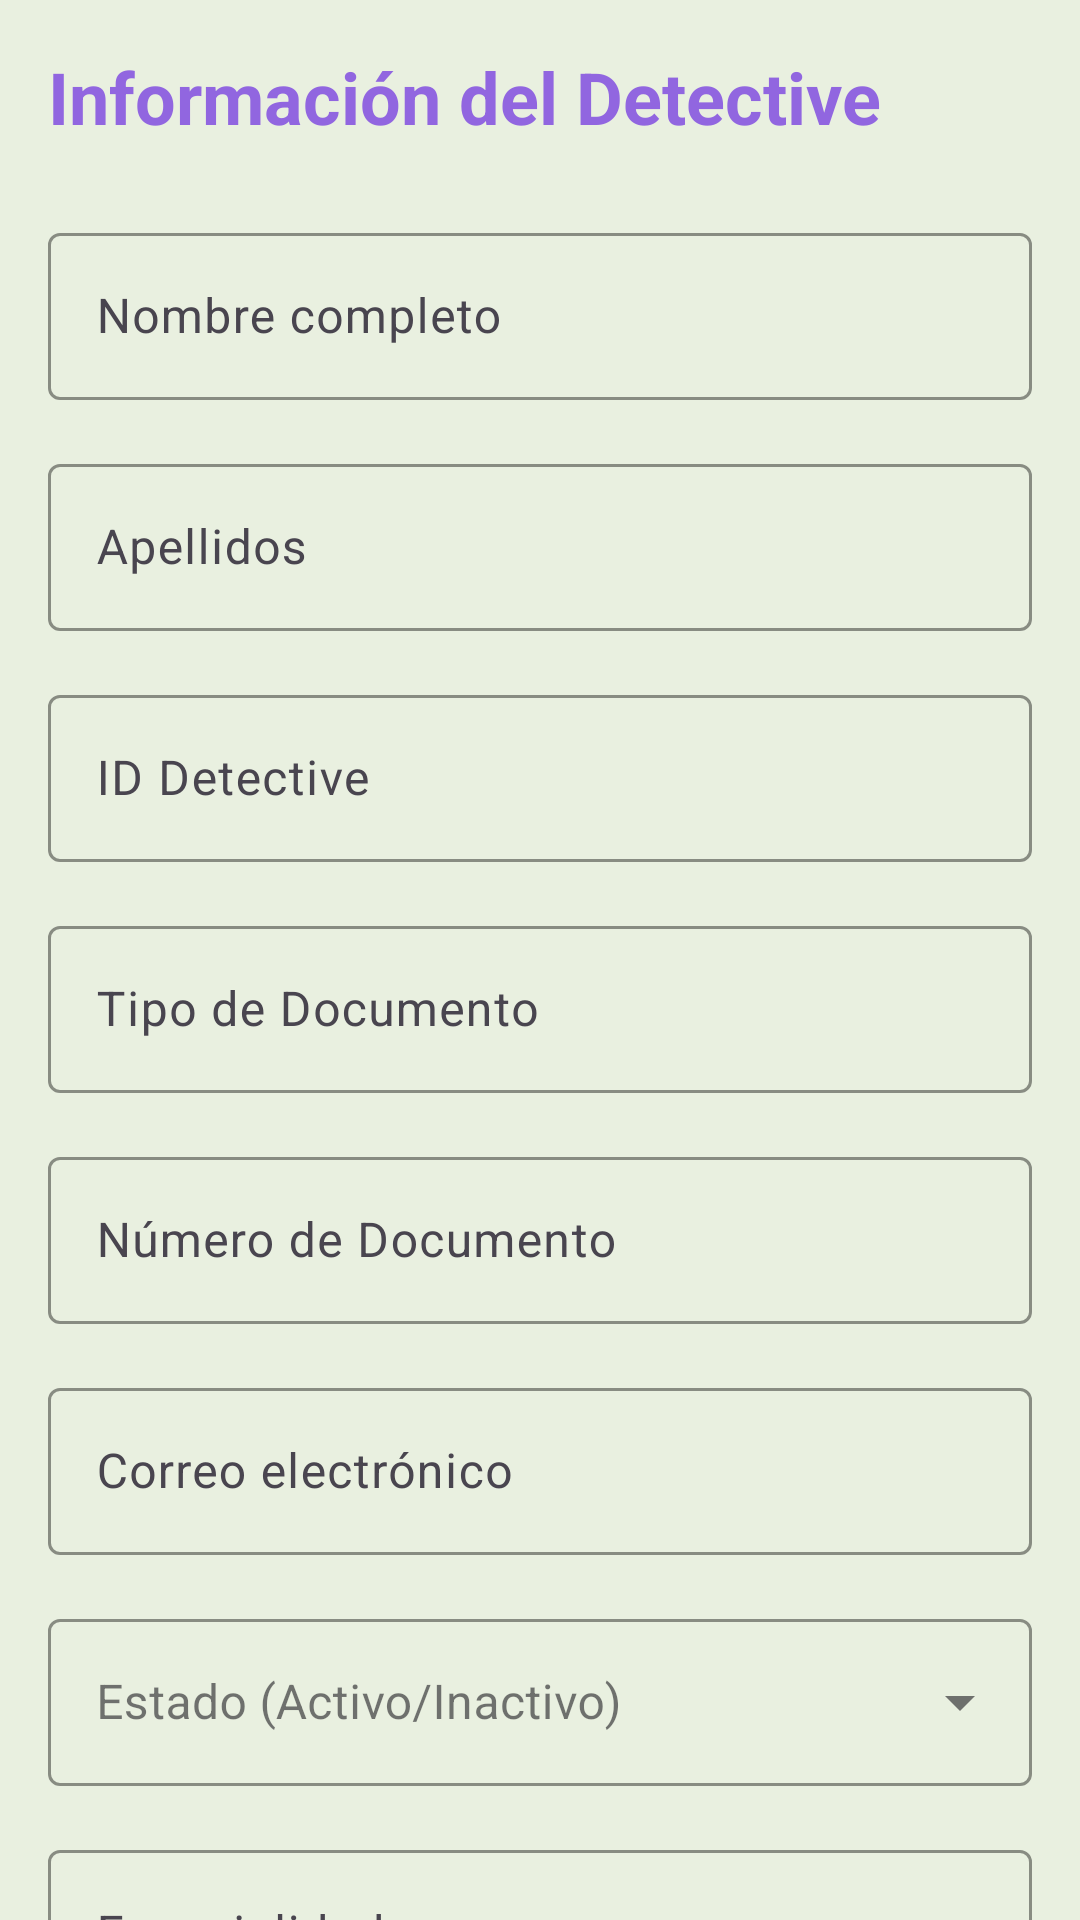

The Android layout XML behind this screen, and the referenced resources:
<!-- AndroidManifest.xml: application theme Theme.AplicacionPTC -->
<!-- res/layout/activity_editar_detectives.xml -->
<?xml version="1.0" encoding="utf-8"?>
<androidx.core.widget.NestedScrollView
    xmlns:android="http://schemas.android.com/apk/res/android"
    xmlns:app="http://schemas.android.com/apk/res-auto"
    android:id="@+id/main"
    android:layout_width="match_parent"
    android:layout_height="match_parent"
    android:background="@color/blancoHueso"
    android:fillViewport="true">

    <LinearLayout
        android:layout_width="match_parent"
        android:layout_height="wrap_content"
        android:orientation="vertical"
        android:padding="16dp">

        <TextView
            android:layout_width="match_parent"
            android:layout_height="wrap_content"
            android:text="Información del Detective"
            android:textSize="24sp"
            android:textStyle="bold"
            android:textColor="@color/lila"
            android:layout_marginBottom="24dp"/>

        <com.google.android.material.textfield.TextInputLayout
            android:layout_width="match_parent"
            android:layout_height="wrap_content"
            android:layout_marginBottom="16dp"
            app:boxStrokeColor="@color/black"
            app:hintTextColor="@color/gris">

            <com.google.android.material.textfield.TextInputEditText
                android:id="@+id/edtNombre"
                android:layout_width="match_parent"
                android:layout_height="wrap_content"
                android:hint="Nombre completo"
                android:inputType="textPersonName"/>
        </com.google.android.material.textfield.TextInputLayout>

        <com.google.android.material.textfield.TextInputLayout
            android:layout_width="match_parent"
            android:layout_height="wrap_content"
            android:layout_marginBottom="16dp"
            app:boxStrokeColor="@color/black"
            app:hintTextColor="@color/gris">

            <com.google.android.material.textfield.TextInputEditText
                android:id="@+id/edtApellidos"
                android:layout_width="match_parent"
                android:layout_height="wrap_content"
                android:hint="Apellidos"
                android:inputType="textPersonName"/>
        </com.google.android.material.textfield.TextInputLayout>

        <com.google.android.material.textfield.TextInputLayout
            android:layout_width="match_parent"
            android:layout_height="wrap_content"
            android:layout_marginBottom="16dp"
            app:boxStrokeColor="@color/black"
            app:hintTextColor="@color/gris">

            <com.google.android.material.textfield.TextInputEditText
                android:id="@+id/edtId"
                android:layout_width="match_parent"
                android:layout_height="wrap_content"
                android:hint="ID Detective"
                android:inputType="text"/>
        </com.google.android.material.textfield.TextInputLayout>


        <com.google.android.material.textfield.TextInputLayout
            android:layout_width="match_parent"
            android:layout_height="wrap_content"
            android:layout_marginBottom="16dp"
            app:boxStrokeColor="@color/black"
            app:hintTextColor="@color/gris">

            <com.google.android.material.textfield.TextInputEditText
                android:id="@+id/edtTipoDocumento"
                android:layout_width="match_parent"
                android:layout_height="wrap_content"
                android:hint="Tipo de Documento"
                android:inputType="text"/>
        </com.google.android.material.textfield.TextInputLayout>

        <com.google.android.material.textfield.TextInputLayout
            android:layout_width="match_parent"
            android:layout_height="wrap_content"
            android:layout_marginBottom="16dp"
            app:boxStrokeColor="@color/black"
            app:hintTextColor="@color/gris">

            <com.google.android.material.textfield.TextInputEditText
                android:id="@+id/edtNumeroDocumento"
                android:layout_width="match_parent"
                android:layout_height="wrap_content"
                android:hint="Número de Documento"
                android:inputType="text"/>
        </com.google.android.material.textfield.TextInputLayout>

        <com.google.android.material.textfield.TextInputLayout
            android:layout_width="match_parent"
            android:layout_height="wrap_content"
            android:layout_marginBottom="16dp"
            app:boxStrokeColor="@color/black"
            app:hintTextColor="@color/gris">

            <com.google.android.material.textfield.TextInputEditText
                android:id="@+id/edtCorreo"
                android:layout_width="match_parent"
                android:layout_height="wrap_content"
                android:hint="Correo electrónico"
                android:inputType="textEmailAddress"/>
        </com.google.android.material.textfield.TextInputLayout>

        <com.google.android.material.textfield.TextInputLayout
            style="@style/Widget.MaterialComponents.TextInputLayout.OutlinedBox.ExposedDropdownMenu"
            android:layout_width="match_parent"
            android:layout_height="wrap_content"
            android:layout_marginBottom="16dp"
            android:hint="Estado (Activo/Inactivo)"
            app:boxStrokeColor="@color/lila"
            app:hintTextColor="@color/gris"
            app:startIconTint="@color/lila">

            <AutoCompleteTextView
                android:id="@+id/edtActivo"
                android:layout_width="match_parent"
                android:layout_height="wrap_content"
                android:inputType="none"/>
        </com.google.android.material.textfield.TextInputLayout>

        <com.google.android.material.textfield.TextInputLayout
            android:layout_width="match_parent"
            android:layout_height="wrap_content"
            android:layout_marginBottom="24dp"
            app:boxStrokeColor="@color/black"
            app:hintTextColor="@color/gris">

            <com.google.android.material.textfield.TextInputEditText
                android:id="@+id/edtEspecialidad"
                android:layout_width="match_parent"
                android:layout_height="wrap_content"
                android:hint="Especialidades"
                android:focusable="false"
                android:clickable="true"
                android:inputType="none" />
        </com.google.android.material.textfield.TextInputLayout>


        <LinearLayout
            android:layout_width="match_parent"
            android:layout_height="wrap_content"
            android:orientation="horizontal"
            android:gravity="end">

            <com.google.android.material.button.MaterialButton
                android:id="@+id/btnVolverGestion"
                android:layout_width="wrap_content"
                android:layout_height="wrap_content"
                android:text="Cancelar"
                android:textColor="@color/rojo"
                style="@style/Widget.MaterialComponents.Button.TextButton"
                android:layout_marginEnd="8dp"/>

            <com.google.android.material.button.MaterialButton
                android:id="@+id/btnGuardarDetective"
                android:layout_width="wrap_content"
                android:layout_height="wrap_content"
                android:text="Guardar Detective"
                android:padding="12dp"
                app:cornerRadius="8dp"
                android:backgroundTint="@color/lila"
                android:textColor="@android:color/white"/>
        </LinearLayout>
    </LinearLayout>
</androidx.core.widget.NestedScrollView>
<!-- resources referenced by this layout -->
<resources>
  <color name="black">#FF000000</color>
  <color name="blancoHueso">#E9F0E0</color>
  <color name="gris">#615D5D</color>
  <color name="lila">#9166E0</color>
  <color name="rojo">#EF4444</color>
  <style name="Theme.AplicacionPTC" parent="Base.Theme.AplicacionPTC" />
  <style name="Base.Theme.AplicacionPTC" parent="Theme.Material3.DayNight.NoActionBar">
          
           <item name="colorPrimary">@color/black</item>
      </style>
</resources>
